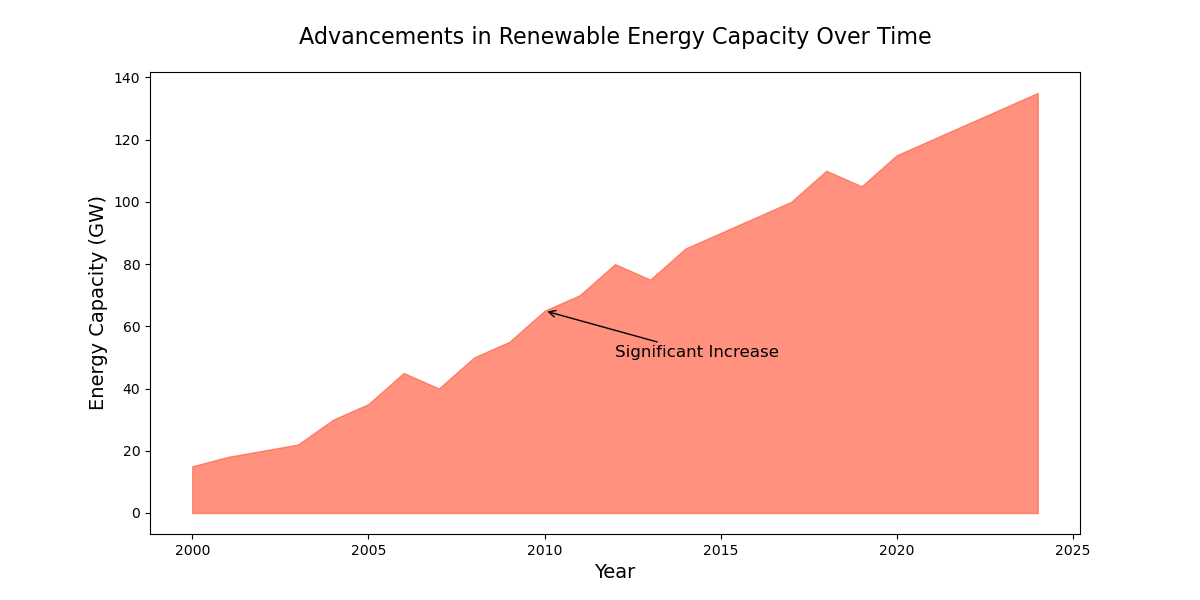

Values plotted in this chart, from the file beside it:
Year, Value
2000, 15
2001, 18
2002, 20
2003, 22
2004, 30
2005, 35
2006, 45
2007, 40
2008, 50
2009, 55
2010, 65
2011, 70
2012, 80
2013, 75
2014, 85
2015, 90
2016, 95
2017, 100
2018, 110
2019, 105
2020, 115
2021, 120
2022, 125
2023, 130
2024, 135
